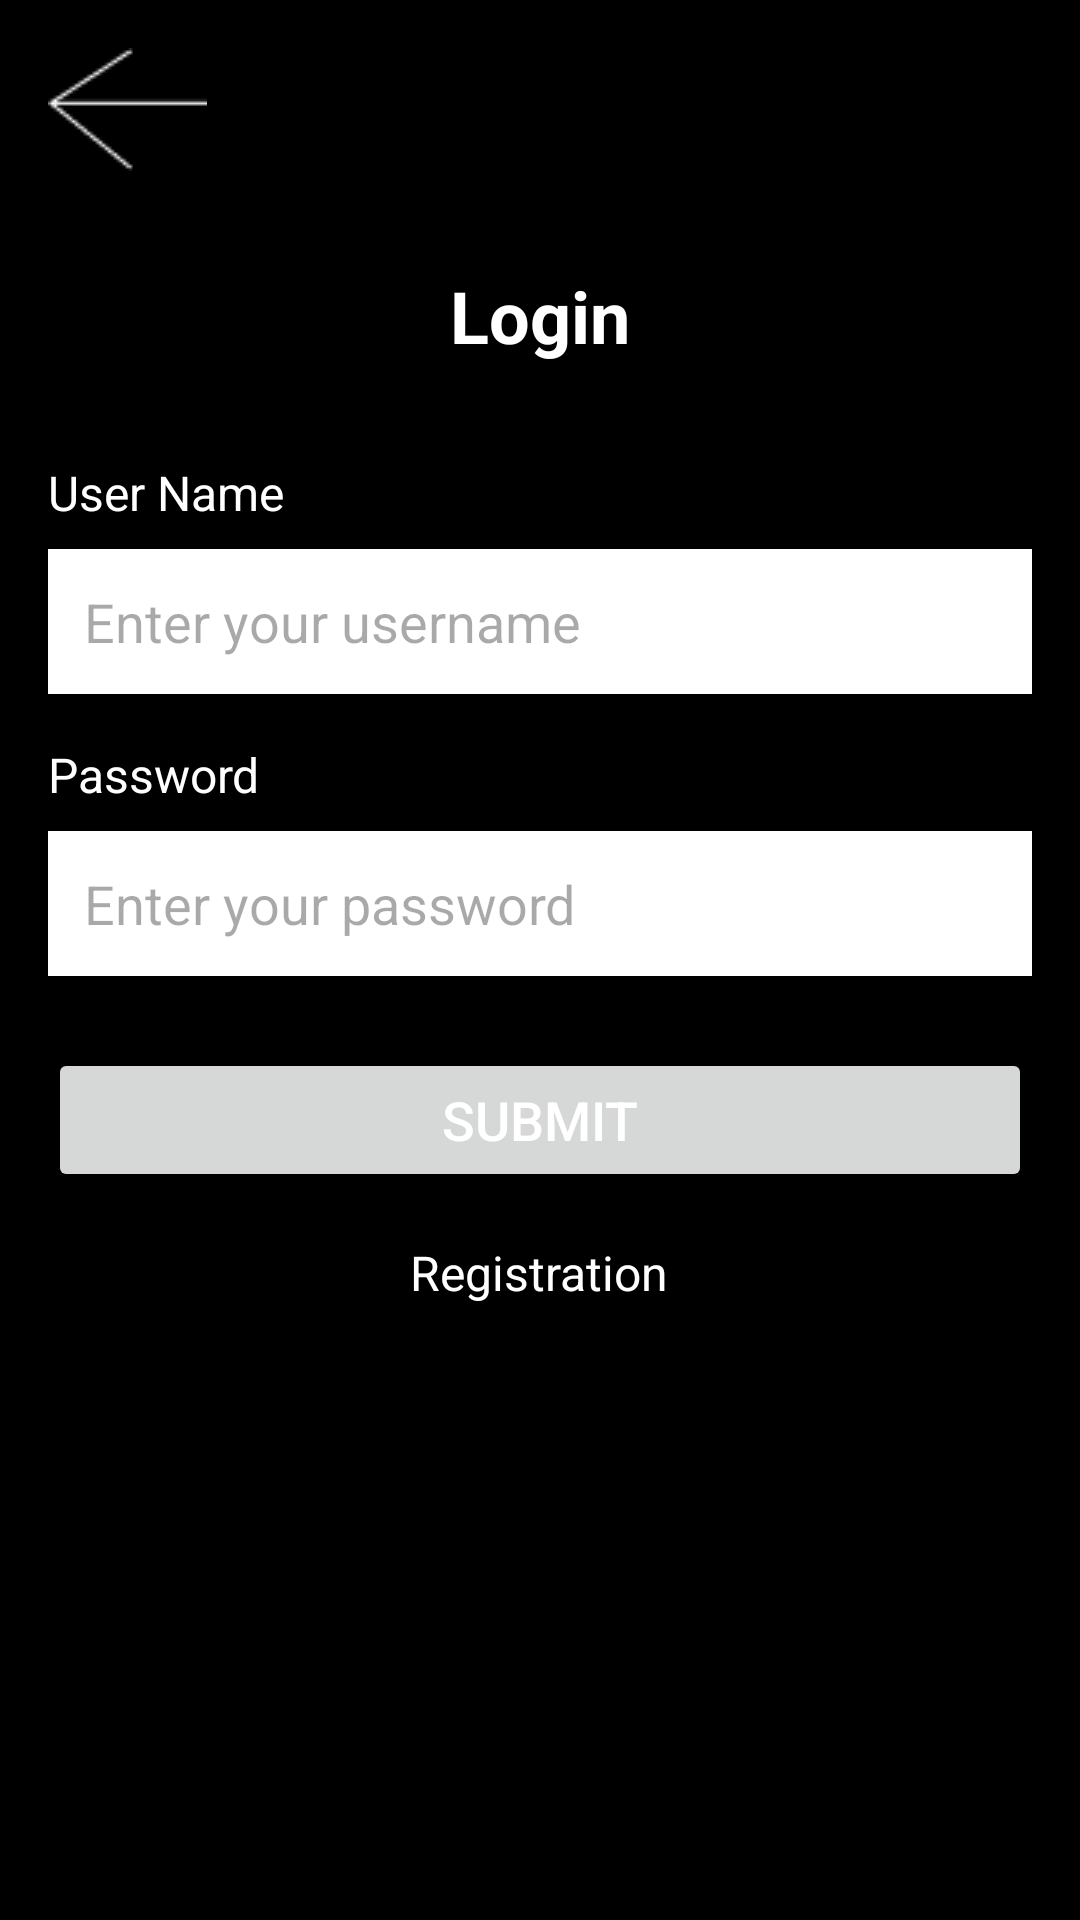

Write the Android layout XML for this screen, with the resource values it uses.
<!-- AndroidManifest.xml: application theme Theme.MovRev -->
<!-- res/layout/login.xml -->
<?xml version="1.0" encoding="utf-8"?>

<LinearLayout xmlns:android="http://schemas.android.com/apk/res/android"
    android:layout_width="match_parent"
    android:layout_height="match_parent"
    android:orientation="vertical"
    android:padding="16dp"
    android:background="#000000"> 

    <ImageButton
        android:id="@+id/backButton"
        android:layout_width="wrap_content"
        android:layout_height="wrap_content"
        android:src="@drawable/back"
    android:background="@null"
    android:contentDescription="Back"
    android:layout_gravity="start"/>
    
    <TextView
        android:id="@+id/loginTitle"
        android:layout_width="wrap_content"
        android:layout_height="wrap_content"
        android:text="Login"
        android:textSize="24sp"
        android:textStyle="bold"
        android:layout_gravity="center_horizontal"
        android:layout_marginTop="32dp"
        android:layout_marginBottom="32dp"
        android:textColor="#FFFFFF" /> 

    
    <TextView
        android:id="@+id/userNameLabel"
        android:layout_width="wrap_content"
        android:layout_height="wrap_content"
        android:text="User Name"
        android:textSize="16sp"
        android:layout_marginBottom="8dp"
        android:textColor="#FFFFFF" /> 

    <EditText
        android:id="@+id/userNameInput"
        android:layout_width="match_parent"
        android:layout_height="wrap_content"
        android:hint="Enter your username"
        android:inputType="text"
        android:padding="12dp"
        android:background="#FFFFFF"
    android:layout_marginBottom="16dp" />

    
    <TextView
        android:id="@+id/passwordLabel"
        android:layout_width="wrap_content"
        android:layout_height="wrap_content"
        android:text="Password"
        android:textSize="16sp"
        android:layout_marginBottom="8dp"
        android:textColor="#FFFFFF" />

    <EditText
        android:id="@+id/passwordInput"
        android:layout_width="match_parent"
        android:layout_height="wrap_content"
        android:hint="Enter your password"
        android:inputType="textPassword"
        android:padding="12dp"
        android:background="#FFFFFF"
    android:layout_marginBottom="24dp" />

    
    <Button
        android:id="@+id/submitButton"
        android:layout_width="match_parent"
        android:layout_height="wrap_content"
        android:text="Submit"
        android:textSize="18sp"
        android:textColor="#FFFFFF"
    android:layout_marginBottom="16dp" />


    
    <TextView
        android:id="@+id/registrationLink"
        android:layout_width="wrap_content"
        android:layout_height="wrap_content"
        android:text="Registration"
        android:textSize="16sp"
        android:textColor="#FFFFFF"
    android:layout_gravity="center_horizontal"
    android:clickable="true"
    android:focusable="true" />

</LinearLayout>
<!-- resources referenced by this layout -->
<resources>
  <!-- drawable back: png bitmap (drawable, 408 bytes) -->
  <style name="Theme.MovRev" parent="Base.Theme.MovRev" />
  <style name="Base.Theme.MovRev" parent="Theme.Material3.DayNight.NoActionBar">
          
          
      </style>
</resources>
